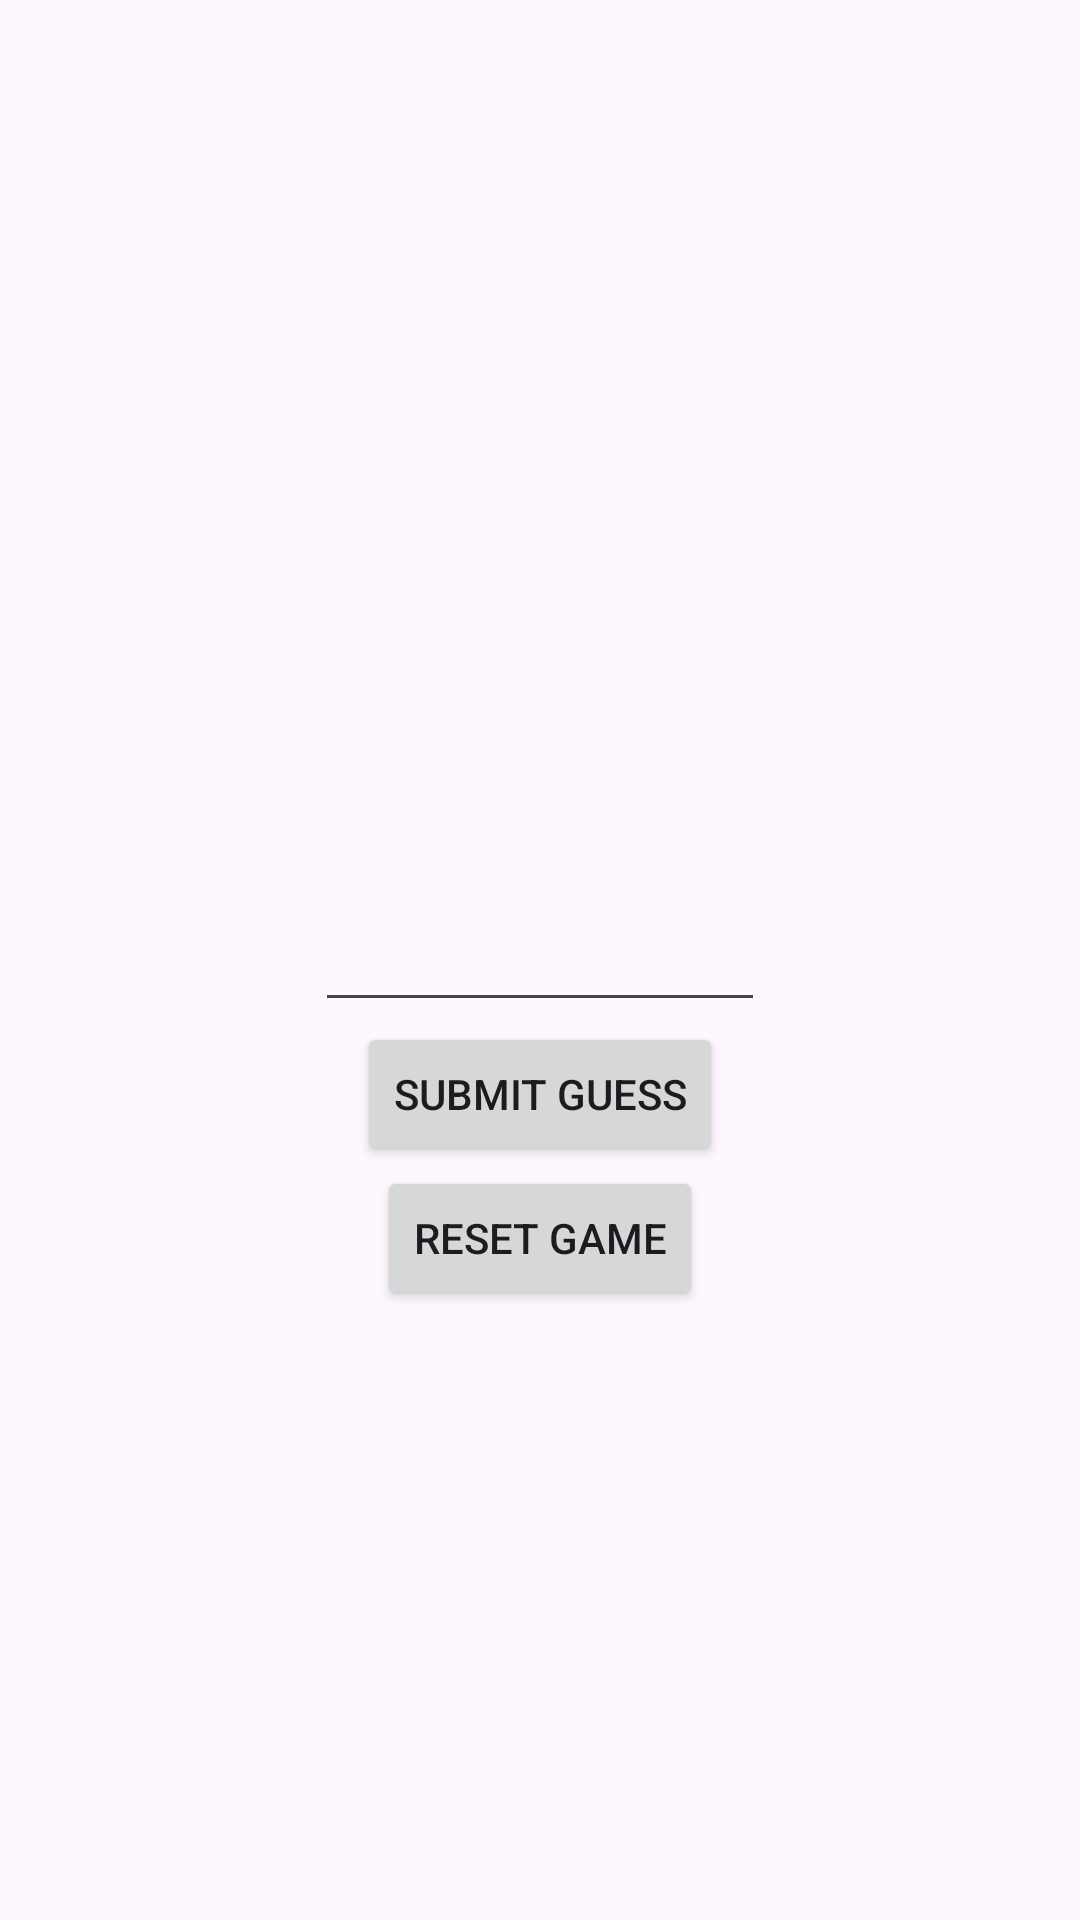

Produce the Android XML layout that renders to this screen, including the resource entries it uses.
<!-- AndroidManifest.xml: application theme Theme.TestAndriyDubrivnyi -->
<!-- res/layout/activity_guess_number.xml -->
<layout xmlns:tools="http://schemas.android.com/tools"
    xmlns:android="http://schemas.android.com/apk/res/android"
    xmlns:app="http://schemas.android.com/apk/res-auto">

    <androidx.constraintlayout.widget.ConstraintLayout
        android:layout_width="match_parent"
        android:layout_height="match_parent">


        <EditText
            android:id="@+id/editTextGuess"
            android:layout_width="150dp"
            android:layout_height="wrap_content"
            android:inputType="number"
            app:layout_constraintBottom_toBottomOf="parent"
            app:layout_constraintEnd_toEndOf="parent"
            app:layout_constraintStart_toStartOf="parent"
            app:layout_constraintTop_toTopOf="parent" />

        <Button
            android:id="@+id/buttonSubmit"
            android:layout_width="wrap_content"
            android:layout_height="wrap_content"
            android:text="@string/submit_guess"
            app:layout_constraintEnd_toEndOf="parent"
            app:layout_constraintStart_toStartOf="parent"
            app:layout_constraintTop_toBottomOf="@+id/editTextGuess" />


        <Button
            android:id="@+id/buttonReset"
            android:layout_width="wrap_content"
            android:layout_height="wrap_content"
            android:text="@string/reset_game"
            app:layout_constraintEnd_toEndOf="parent"
            app:layout_constraintStart_toStartOf="parent"
            app:layout_constraintTop_toBottomOf="@+id/buttonSubmit" />
    </androidx.constraintlayout.widget.ConstraintLayout>
</layout>
<!-- resources referenced by this layout -->
<resources>
  <string name="reset_game">Reset Game</string>
  <string name="submit_guess">Submit Guess</string>
  <style name="Theme.TestAndriyDubrivnyi" parent="Base.Theme.TestAndriyDubrivnyi" />
  <style name="Base.Theme.TestAndriyDubrivnyi" parent="Theme.Material3.DayNight.NoActionBar">
          
          
      </style>
</resources>
